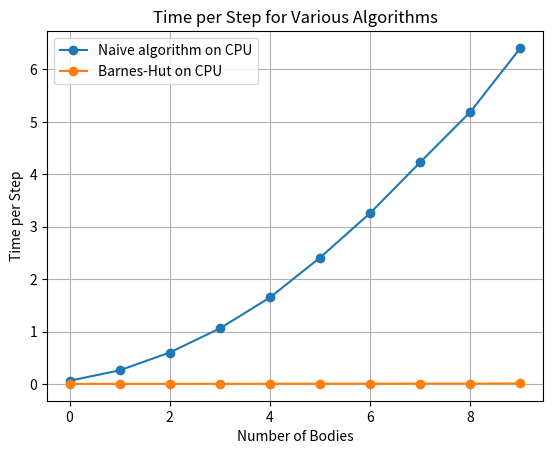

Reproduce this figure in Python.
import matplotlib.pyplot as plt

def plot_multiple_datasets(datasets, labels=None):
    """
    datasets: list of lists (each inner list is a dataset)
    labels: optional list of labels for each dataset
    """
    for i, data in enumerate(datasets):
        x = list(range(len(data)))
        
        if labels and i < len(labels):
            plt.plot(x, data, marker='o', label=labels[i])
        else:
            plt.plot(x, data, marker='o')

    plt.xlabel('Number of Bodies')
    plt.ylabel('Time per Step')
    plt.title('Time per Step for Various Algorithms')
    
    if labels:
        plt.legend()

    plt.grid()
    plt.show()


# Example usage
data1 = [0.061, 0.26, 0.60, 1.06, 1.65, 2.41, 3.26, 4.23, 5.19, 6.41]
data2 = [0.0007887, 0.00147, 0.0023394, 0.003037, 0.003801, 0.005454, 0.0055342, 0.0066441, 0.006753, 0.0102076]

plot_multiple_datasets(
    [data1, data2],
    labels=['Naive algorithm on CPU', 'Barnes-Hut on CPU']
)
